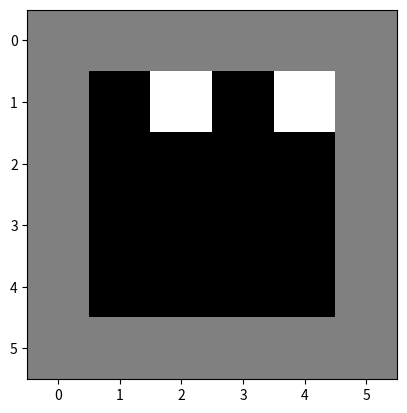
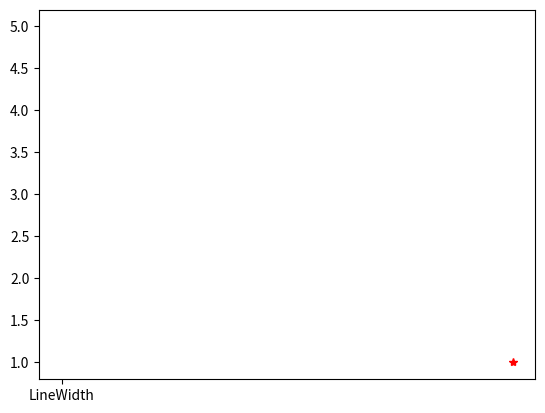

The script that saved these images, in order:
import matplotlib.pyplot as plt


# Neste caso o robo começa na posição [1][1]
currLine = 1
currCol = 1

POSICAO_ACIMA = 'acima'
POSICAO_ABAIXO = 'abaixo'
POSICAO_ESQUERDA ='esquerda'
POSICAO_DIREITA = 'direita'
POSICAO_ASPIRAR = 'aspirar'

def agenteReativoSimples(percepcao):
    pass

def exibir(matriz):
    plt.imshow(matriz, 'gray')
    plt.show(block=True)
    plt.plot(currCol, currLine, '*r', 'LineWidth', 5)
    plt.pause(0.5)
    plt.clf()

if __name__ == "__main__":
    matriz = [
        [1, 1, 1, 1, 1, 1],
        [1, 0, 2, 0, 2, 1],
        [1, 0, 0, 0, 0, 1],
        [1, 0, 0, 0, 0, 1],
        [1, 0, 0, 0, 0, 1],
        [1, 1, 1, 1, 1, 1]
    ]
    exibir(matriz)
